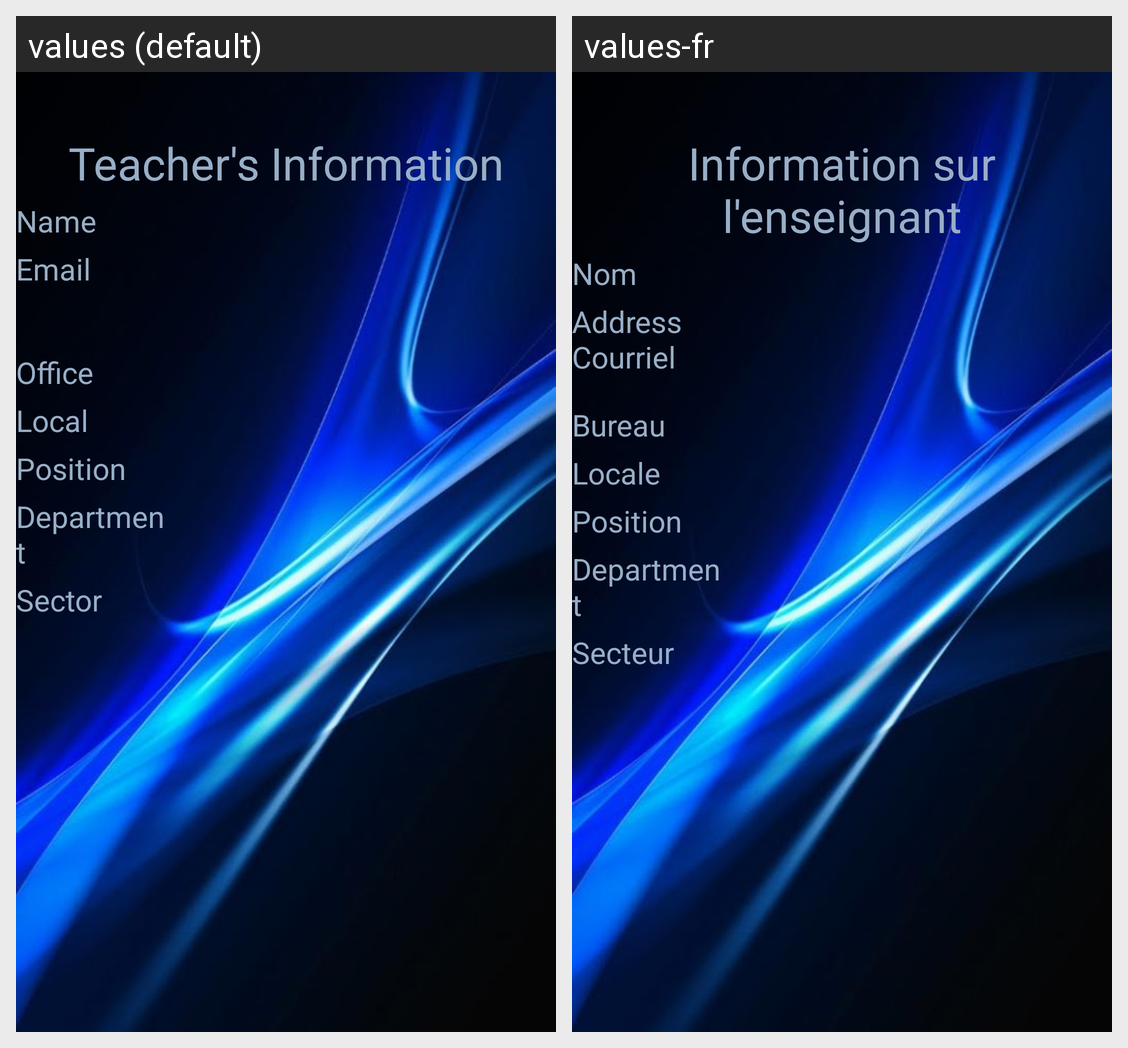

Here is an Android app screen in its default locale and in the app's own translations. Write out the translated-string differences for the strings that appear on this screen.
Android screen res/layout/fragment_teacher_contact.xml rendered under 2 locales, left to right: values (default), values-fr. Device: Nexus 5 (rendered at 1080×1920; each locale shown at half size, 540×960, under a caption strip naming it); theme AppTheme.
Strings drawn on this screen, with the default value and each locale's value (text and hints the layout hard-codes, and strings that could not be matched under every locale, appear in the picture but are not listed):

teacherInfo
  values: Teacher's Information
  values-fr: Information sur l'enseignant

name
  values: Name
  values-fr: Nom

email
  values: Email
  values-fr: Address Courriel

office
  values: Office
  values-fr: Bureau

local
  values: Local
  values-fr: Locale

position
  values: Position
  values-fr: Position

department
  values: Department
  values-fr: Department

sector
  values: Sector
  values-fr: Secteur
